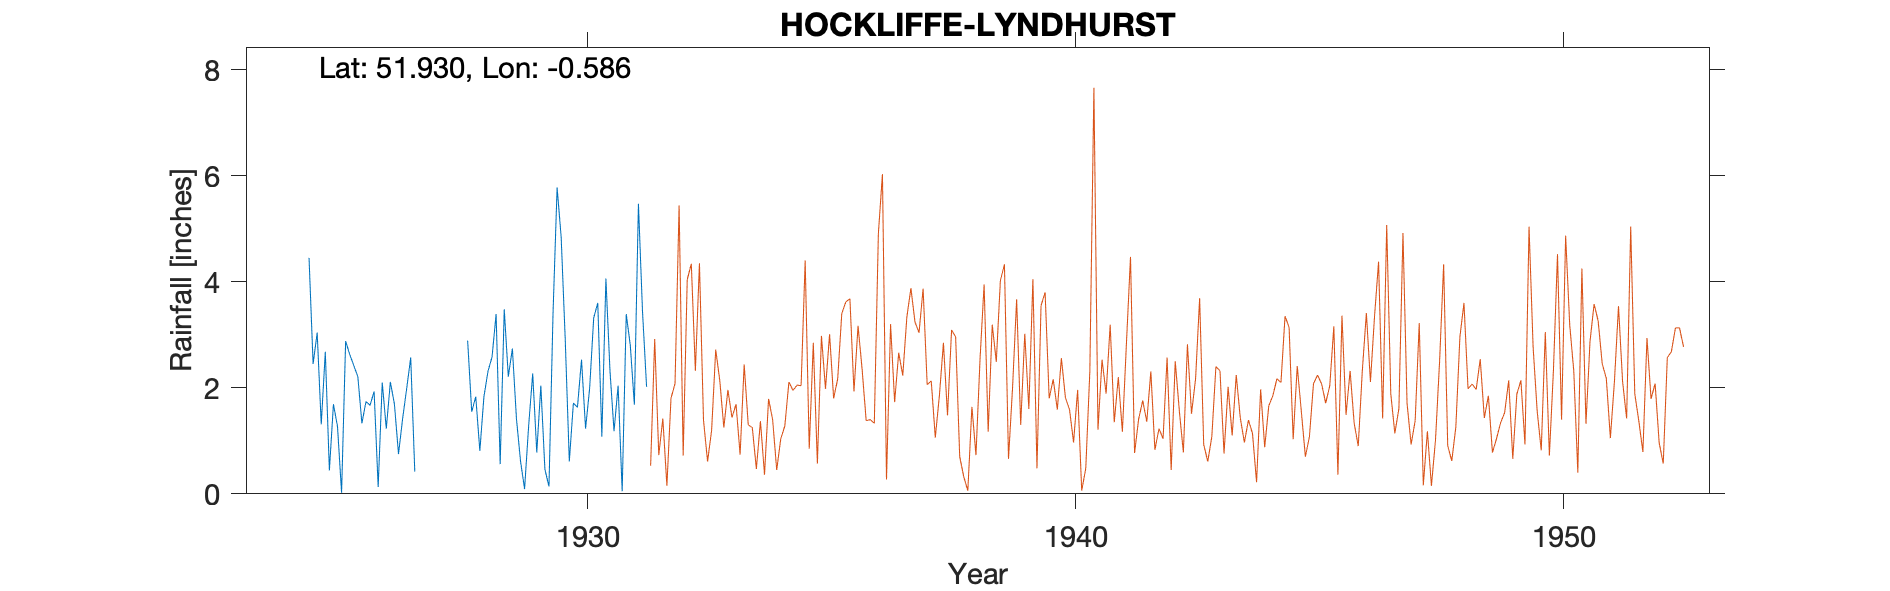

Source data for this figure (header and first rows):
HOCKLIFFE-LYNDHURST (WISTERIA), , , , , , , , , , , , , , , , , , , , , , , 
Grid ref, SP973267, Long, -0.5857, Lat, 51.93, Elevation, 350, ft, , , , , , , , , , , , , , , 
Station no, 1164, , , , , , , , , , , , , , , , , , , , , , 
, 1920, 1921, 1922, 1923, 1924, 1925, 1926, 1927, 1928, 1929, 1930, 1931, 1932, 1933, 1934, 1935, 1936, 1937, 1938, 1939, 1940, , 
January, , , , , , 1.31, 1.67, , 2.89, 1.42, 2.91, 1.18, , , , , , , , , , , 
February, , , , , , 2.68, 1.93, , 1.55, 0.62, 0.61, 2.04, , , , , , , , , , , 
March, , , , , , 0.44, 0.13, , 1.83, 0.09, 1.71, 0.05, , , , , , , , , , , 
April, , , , , , 1.69, 2.1, , 0.81, 1.28, 1.63, 3.39, , , , , , , , , , , 
May, , , , , , 1.27, 1.23, , 1.83, 2.27, 2.53, 2.8, , , , , , , , , , , 
June, , , , , , 0.02, 2.11, , 2.31, 0.78, 1.23, 1.68, , , , , , , , , , , 
July, , , , , , 2.88, 1.69, , 2.58, 2.04, 1.99, 5.47, , , , , , , , , , , 
August, , , , , , 2.63, 0.75, , 3.39, 0.46, 3.32, 3.44, , , , , , , , , , , 
September, , , , , , 2.42, 1.41, , 0.56, 0.14, 3.6, 2.02, , , , , , , , , , , 
October, , , , , 4.45, 2.21, 1.98, , 3.48, 3.41, 1.08, , , , , , , , , , , , 
November, , , , , 2.45, 1.33, 2.57, , 2.21, 5.78, 4.06, , , , , , , , , , , , 
December, , , , , 3.04, 1.74, 0.42, , 2.74, 4.84, 2.32, , , , , , , , , , , , 
Total, , , , , , 20.62, 17.99, , 26.18, 23.13, 26.99, , , , , , , , , , , , 
1931 Sept G moved 400m North, , , , , , , , , , , , , , , , , , , , , , , 
